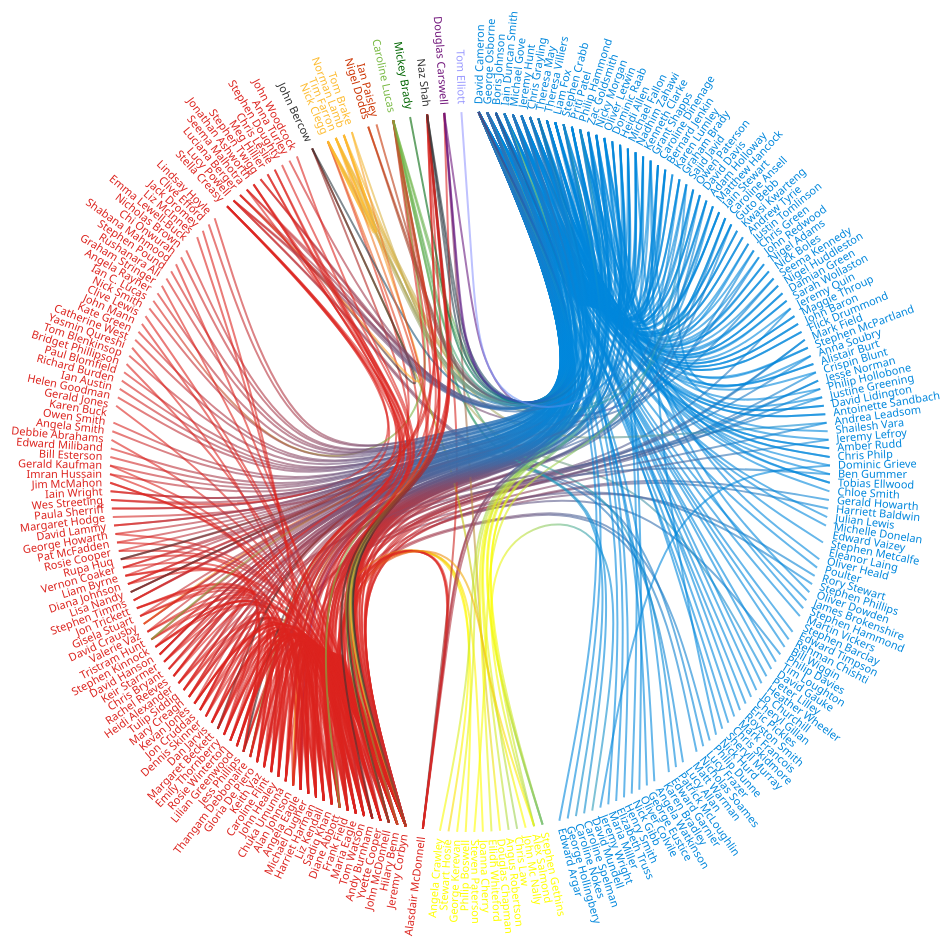
D3 v3 page, settled after 480 driven frames (8 s of simulated time); the page loaded 1 data file(s).


var diameter = 960,
    radius = diameter / 2,
    innerRadius = radius - 120;

var cluster = d3.layout.cluster()
    .size([360, innerRadius])
    .sort(function(c, d){ return 'degree' in c && 'degree' in d ? d3.descending(c.degree,d.degree) : 0; });

var bundle = d3.layout.bundle();

var line = d3.svg.line.radial()
    .interpolate("bundle")
    .tension(.85)
    .radius(function(d) { return d.y; })
    .angle(function(d) { return d.x / 180 * Math.PI; });

var svg = d3.select("body").append("svg")
    .attr("width", diameter)
    .attr("height", diameter)
  .append("g")
    .attr("transform", "translate(" + radius + "," + radius + ")");

var link = svg.append("g").selectAll(".link"),
    node = svg.append("g").selectAll(".node");


var colors = {};
var party_colors = {"Labour":"#DC241F","LabourCo-op":"#DC241F", "SocialDemocraticLabourParty":"#DC241F", "Conservative":"#0087DC", "UKIndependenceParty":"#70147A", "GreenParty":"#78B943", "LiberalDemocrat":"#FDBB30", "ScottishNationalParty":"#FFFF00", "DemocraticUnionistParty":"#CC3300", "SinnFein":"#006600", "Speaker":"#333333", "Independent":"#333333", "UlsterUnionistParty":"#9999FF"};

function grad(a, b){
  if(!colors[a+b]){
    if(a == b){
      colors[a+b] = party_colors[a];
    } else {
      var gradient = svg.append("defs")
        .append("linearGradient")
          .attr("id", "gradient_"+a+"_"+b)
          .attr("x1", "0%")
          .attr("y1", "0%")
          .attr("x2", "100%")
          .attr("y2", "0%")
          .attr("spreadMethod", "pad");

      gradient.append("stop")
          .attr("offset", "0%")
          .attr("stop-color", party_colors[a])
          .attr("stop-opacity", 1);

      gradient.append("stop")
          .attr("offset", "100%")
          .attr("stop-color", party_colors[b])
          .attr("stop-opacity", 1);
      colors[a+b] = "url(#gradient_"+a+"_"+b+")";
    }
  }
  return colors[a+b];
}

d3.json("mps.json", function(error, classes) {
  if (error) throw error;

  var nodes = cluster.nodes(packageHierarchy(classes)),
      links = packageImports(nodes);

  link = link
      .data(bundle(links))
      .enter().append("path")
      .each(function(d) { d.source = d[0], d.target = d[d.length - 1]; })
      .attr("class", "link link-inactive")
      .style("stroke", function(d){ var a = d.source.party.replace(/[ &()]/g, ""); var b = d.target.party.replace(/[ &()]/g, ""); return d.source.x > d.target.x  || d.source.x > 270? grad(a,b) : grad(b, a); })
      .attr("d", line);

  node = node
      .data(nodes.filter(function(n) { return !n.children; }))
      .enter().append("text")
      .attr("class", function(d){ return "node-inactive node "+d.party.replace(/[ &()]/g, "");; })
      .attr("dy", ".31em")
      .attr("transform", function(d) { return "rotate(" + (d.x - 90) + ")translate(" + (d.y + 8) + ",0)" + (d.x < 180 ? "" : "rotate(180)"); })
      .style("text-anchor", function(d) { return d.x < 180 ? "start" : "end"; })
      .text(function(d) { return d.name; })
      .on("mouseover", mouseovered)
      .on("mouseout", mouseouted);

});

var div = d3.select("body").append("style").attr("type","text/css");
function mouseovered(d) {
  div.html(".link-inactive { stroke: #BBB !important; stroke-opacity: 0.1; stroke-width: 2px !important; } .link {stroke-width: 4px; } .node-inactive { fill: #bbb !important; font-weight: 300 !important; } .node {font-weight: 700; }")

  node.each(function(n) { n.target = n.source = false; });
  link.classed("link-inactive", function(l) { if (l.target === d){ l.source.source = true; return false; } else if(l.source ===d){ l.target.target = true; return false; } return true;});
  node.classed("node-inactive", function(n) { return !(n.target || n.source); });
}

function mouseouted(d) {
  div.html("")
  link.classed("link-inactive", true);
  node.classed("node-inactive", true);
}

d3.select(self.frameElement).style("height", diameter + "px");

function packageHierarchy(classes) {
  var map = [{"name":"", children:[]}];

  function find(name, data) {
      var j = map[0].children.find(function (x) { return x.name === data.party; });

      if(!j){
        j = {'name':data.party, children: []};
        map[0].children.push(j);
      }
      if(data.mentioned_with.length > 0){
        var node = {name: name, party:data.party, 'mentioned_with':data.mentioned_with, degree: data.degree};
        j.children.push(node);
      }
      return node;
  }

  classes.forEach(function(d) {
    find(d.name, d);
  });

  return map[0];
}

// Return a list of imports for the given array of nodes.
function packageImports(nodes) {
  var map = {},
      imports = [];

  // Compute a map from name to node.
  nodes.forEach(function(d) {
    map[d.name] = d;
  });

  // For each import, construct a link from the source to target node.
  nodes.forEach(function(d) {
    if (d.mentioned_with) d.mentioned_with.forEach(function(i) {
      imports.push({source: d, target: map[i.name], weight: i.count});
    });
  });

  return imports.filter(function(x){ return x.target; });
}



### data: mps.json
[
 {
  "degree": 2,
  "party": "Conservative",
  "id": 345,
  "name": "Kwasi Kwarteng",
  "mentioned_with": [
   {
    "count": 1,
    "name": "George Osborne"
   },
   {
    "count": 1,
    "name": "Boris Johnson"
   }
  ]
 },
 {
  "degree": 1,
  "party": "Conservative",
  "id": 546,
  "name": "Chloe Smith",
  "mentioned_with": [
   {
    "count": 1,
    "name": "Iain Duncan Smith"
   }
  ]
 },
 {
  "degree": 1,
  "party": "Conservative",
  "id": 300,
  "name": "Gerald Howarth",
  "mentioned_with": [
   {
    "count": 2,
    "name": "Jeremy Corbyn"
   }
  ]
 },
 {
  "degree": 1,
  "party": "Conservative",
  "id": 23,
  "name": "Harriett Baldwin",
  "mentioned_with": [
   {
    "count": 1,
    "name": "Jeremy Corbyn"
   }
  ]
 },
 {
  "degree": 9,
  "party": "Conservative",
  "id": 259,
  "name": "Philip Hammond",
  "mentioned_with": [
   {
    "count": 1,
    "name": "Hilary Benn"
   }
  ]
 },
 {
  "degree": 2,
  "party": "Conservative",
  "id": 604,
  "name": "Andrew Tyrie",
  "mentioned_with": [
   {
    "count": 2,
    "name": "George Osborne"
   },
   {
    "count": 1,
    "name": "David Cameron"
   }
  ]
 },
 {
  "degree": 1,
  "party": "Scottish National Party",
  "id": 377,
  "name": "John Mc Nally",
  "mentioned_with": [
   {
    "count": 1,
    "name": "John Bercow"
   }
  ]
 },
 {
  "degree": 4,
  "party": "Conservative",
  "id": 104,
  "name": "Kenneth Clarke",
  "mentioned_with": [
   {
    "count": 1,
    "name": "Michael Gove"
   },
   {
    "count": 1,
    "name": "George Osborne"
   },
   {
    "count": 1,
    "name": "Philip Hammond"
   },
   {
    "count": 2,
    "name": "David Cameron"
   }
  ]
 },
 "... 251 more items"
]